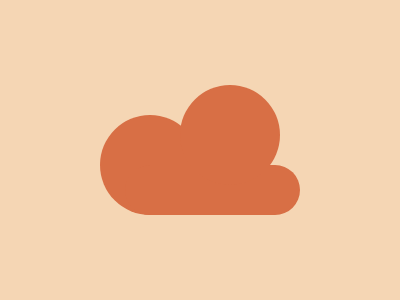

Reproduce this picture with HTML and CSS.

<a><b><c>
<style>
  body{background:#F5D6B4}
  a,b,c {
    position: absolute;
    width: 100px;
    height: 100px;
    background: #D86F45;
    border-radius: 50%;
    top: 115;
    left: 100
  }
  b {
    border-radius: 25px;
    width: 175;
    height: 50;
    top:50;
    left:25
  }
  c {
    top:-80;
    left: 55
  }
</style>